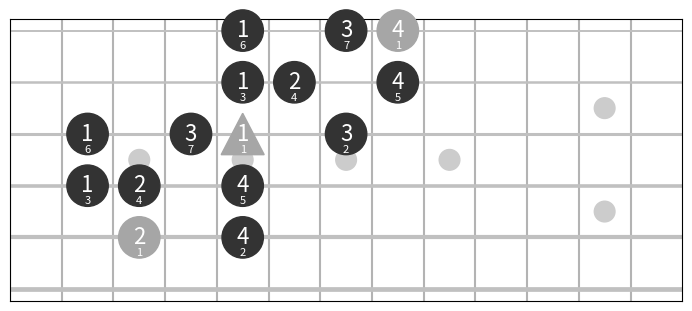

Python code for this plot:
"""
Created on Mon Nov 28 18:56:27 2022

@author: zmoon
"""
import math

import matplotlib as mpl
import matplotlib.pyplot as plt

plt.close("all")

# Matplotlib settings
plt.rcParams.update(
    {
        "figure.autolayout": True,
        "axes.formatter.limits": (-3, 4),  # scilimits
        "axes.formatter.use_mathtext": True,
    }
)


# %% Data

data = {
    "C-a": [
        # string, fret, finger
        (5, 3, 2),
        (5, 5, 4),
        (4, 2, 1),
        (4, 3, 2),
        (4, 5, 4),
        (3, 2, 1),
        (3, 4, 3),
        (3, 5, 1),
        (3, 7, 3),
        (2, 5, 1),
        (2, 6, 2),
        (2, 8, 4),
        (1, 5, 1),
        (1, 7, 3),
        (1, 8, 4),
    ]
}


# %% Plot

fig, ax = plt.subplots(figsize=(8, 3.2))


# Frets
fret_lims = (0, 13)
for x in range(*fret_lims):
    ax.axvline(x, color="0.7", zorder=0)

# Markers
kwargs = dict(radius=0.2, color="0.8")
for x in range(*fret_lims):
    if x in {3, 5, 7, 9, 15, 17, 19}:
        p = mpl.patches.Circle((x - 0.5, 3.5), **kwargs)
        ax.add_patch(p)
    elif x == 12:
        for y in [2.5, 4.5]:
            p = mpl.patches.Circle((x - 0.5, y), **kwargs)
            ax.add_patch(p)
    else:
        pass

# Strings
for y in range(1, 7):
    ax.axhline(y, c="silver", lw=1 + 0.4 * y, zorder=1)

# Segovia
vals = [4, 11, 7, 2, 9, 4]
radius = 0.4
kwargs = dict(zorder=10, clip_on=False)
prev_string = prev_finger = None
v0 = None
n = None  # scale degree
for string, fret, finger in data["C-a"]:
    x, y = fret - 0.5, string

    v = vals[string - 1] + fret

    if v0 is None:
        v0 = v

    if v == v0:  # reset
        n = 1

    color = "0.65" if v % 12 == v0 % 12 else "0.2"
    if (
        prev_string is not None
        and prev_finger is not None
        and string == prev_string
        and finger <= prev_finger
    ):
        # Must have shifted
        s = 2 / math.sqrt(3) * radius * 2 * 0.9
        sgn = -1  # +1 for pointing down
        p = mpl.patches.Polygon(
            [(x - s / 2, y - sgn * radius), (x, y + sgn * radius), (x + s / 2, y - sgn * radius)],
            closed=True,
            color=color,
            **kwargs
        )
    else:
        p = mpl.patches.Circle((x, y), radius=radius, color=color, **kwargs)
    ax.add_patch(p)

    ax.text(x, y, finger, ha="center", va="center", color="w", size=16, zorder=20)
    ax.text(x, y + 0.3, n, ha="center", va="center", color="w", size=8, zorder=20)

    prev_string = string
    prev_finger = finger
    n += 1

ax.axis("scaled")

ax.set_xlim(fret_lims)
d = 0.23
ax.set_ylim((6 + d, 1 - d))

# Remove ax labels
ax.xaxis.set_major_locator(plt.NullLocator())
ax.yaxis.set_major_locator(plt.NullLocator())


# %% Save figs?

# from savefigs import savefigs; savefigs(formats=["svg", "png"])
